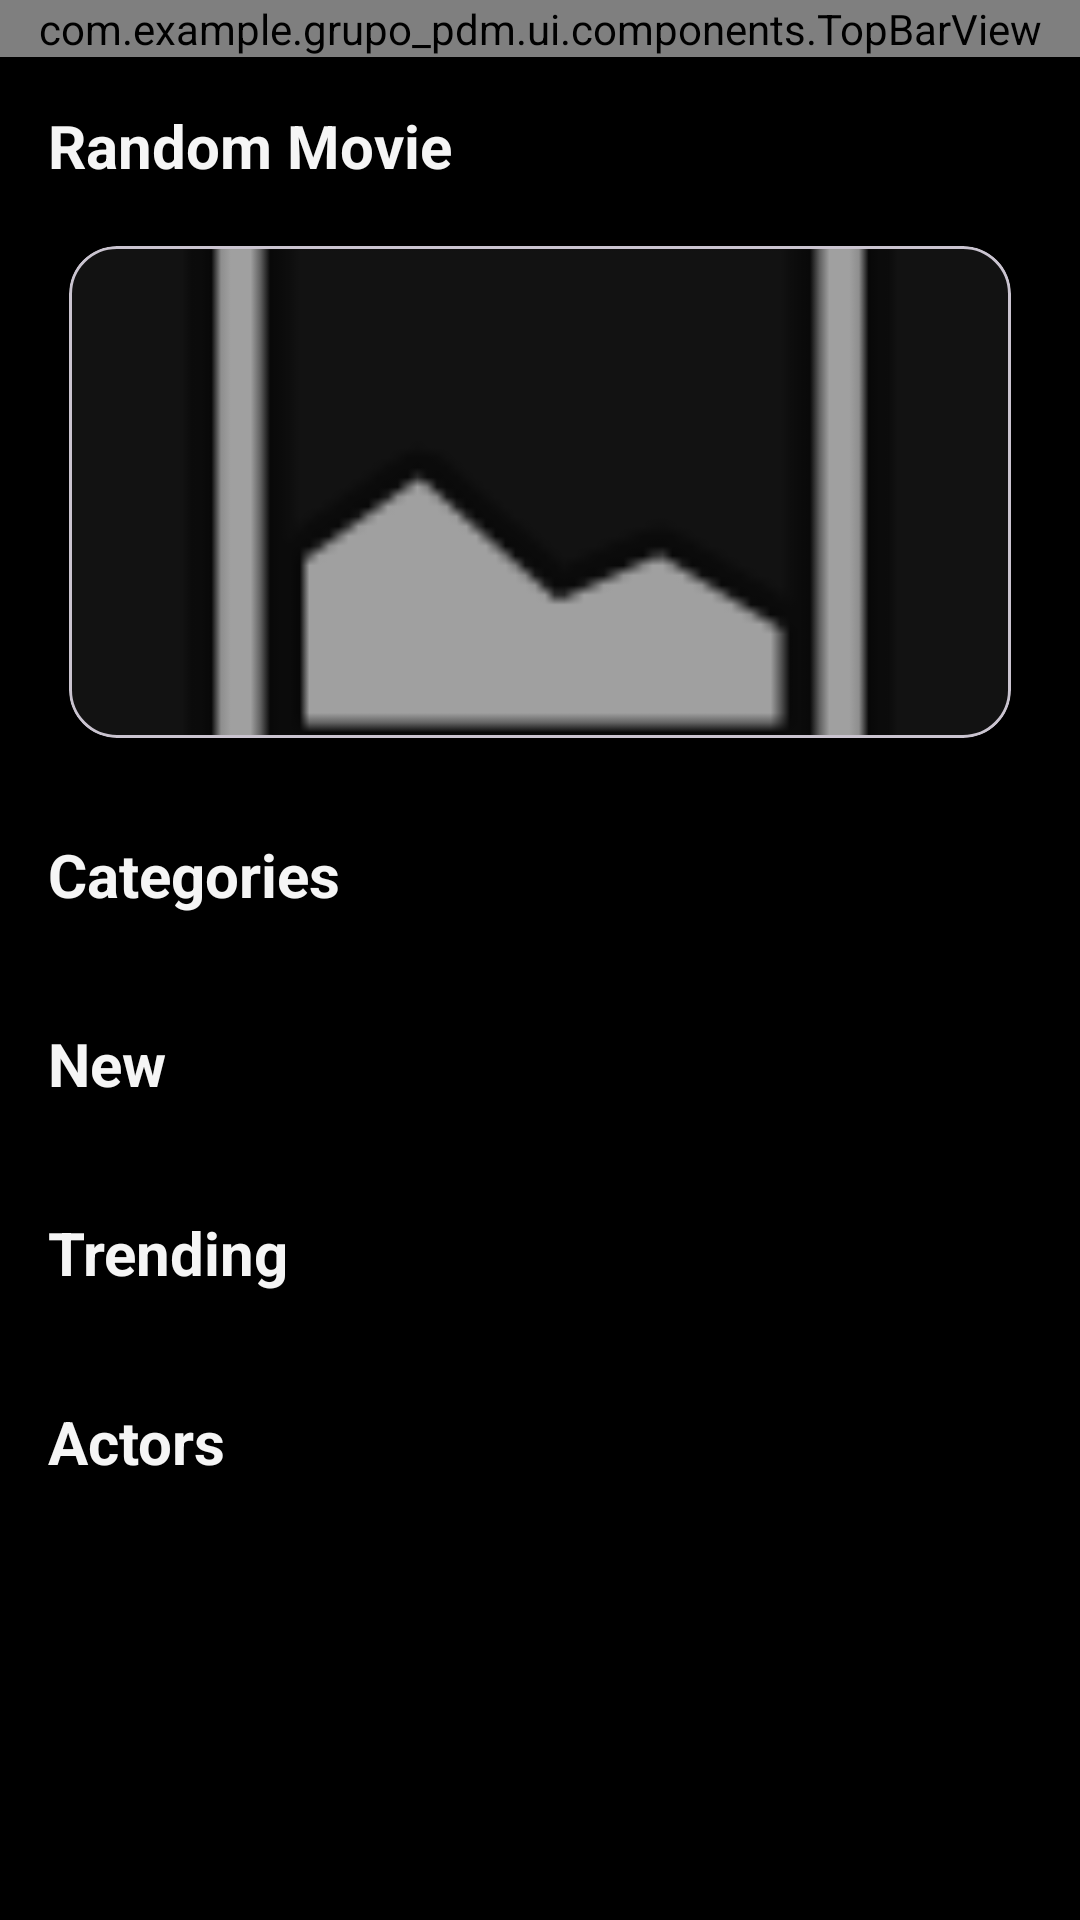

The Android layout XML behind this screen, and the referenced resources:
<!-- AndroidManifest.xml: application theme Theme.Grupo_pdm -->
<!-- res/layout/fragment_main_page.xml -->
<?xml version="1.0" encoding="utf-8"?>
<androidx.constraintlayout.widget.ConstraintLayout
    xmlns:android="http://schemas.android.com/apk/res/android"
    xmlns:app="http://schemas.android.com/apk/res-auto"
    xmlns:tools="http://schemas.android.com/tools"
    android:layout_width="match_parent"
    android:layout_height="match_parent"
    tools:context=".ui.movie.mainPageScreen.MainPage">

    
    <com.example.grupo_pdm.ui.components.TopBarView
        android:id="@+id/topBar"
        android:layout_width="0dp"
        android:layout_height="wrap_content"
        app:layout_constraintTop_toTopOf="parent"
        app:layout_constraintStart_toStartOf="parent"
        app:layout_constraintEnd_toEndOf="parent"/>

    
    <androidx.core.widget.NestedScrollView
        android:id="@+id/scrollContent"
        android:layout_width="0dp"
        android:layout_height="0dp"
        android:fillViewport="true"
        app:layout_constraintTop_toBottomOf="@id/topBar"
        app:layout_constraintBottom_toBottomOf="parent"
        app:layout_constraintStart_toStartOf="parent"
        app:layout_constraintEnd_toEndOf="parent">


        <LinearLayout
            android:layout_width="match_parent"
            android:layout_height="wrap_content"
            android:orientation="vertical"
            android:padding="16dp">

            
            <TextView
                android:layout_width="wrap_content"
                android:layout_height="wrap_content"
                android:text="@string/title_random_movie"
                android:textStyle="bold"
                android:textSize="20sp"
                android:textColor="@color/text_primary"
                android:layout_marginBottom="12dp"/>

            <com.google.android.material.card.MaterialCardView
                android:id="@+id/cardRandomMovie"
                android:layout_width="match_parent"
                android:layout_height="180dp"
                app:cardCornerRadius="16dp"
                app:cardUseCompatPadding="true">

                <ImageView
                    android:id="@+id/ivRandomMovie"
                    android:layout_width="match_parent"
                    android:layout_height="match_parent"
                    android:scaleType="centerCrop"
                    android:contentDescription="@string/cd_poster"
                    android:src="@android:drawable/ic_menu_gallery"/>
            </com.google.android.material.card.MaterialCardView>

            
            <TextView
                android:layout_width="wrap_content"
                android:layout_height="wrap_content"
                android:text="@string/title_categories"
                android:textStyle="bold"
                android:textSize="20sp"
                android:textColor="@color/text_primary"
                android:layout_marginTop="24dp"
                android:layout_marginBottom="12dp"/>

            <androidx.recyclerview.widget.RecyclerView
                android:id="@+id/rvCategories"
                android:layout_width="match_parent"
                android:layout_height="wrap_content"
                android:orientation="horizontal"
                android:clipToPadding="false"
                app:layoutManager="androidx.recyclerview.widget.LinearLayoutManager"
                tools:listitem="@layout/item_category"
                tools:itemCount="5"/>

            
            <TextView
                android:layout_width="wrap_content"
                android:layout_height="wrap_content"
                android:text="@string/title_new"
                android:textStyle="bold"
                android:textSize="20sp"
                android:textColor="@color/text_primary"
                android:layout_marginTop="24dp"
                android:layout_marginBottom="12dp"/>

            <androidx.recyclerview.widget.RecyclerView
                android:id="@+id/rvNewMovies"
                android:layout_width="match_parent"
                android:layout_height="wrap_content"
                android:orientation="horizontal"
                android:clipToPadding="false"
                app:layoutManager="androidx.recyclerview.widget.LinearLayoutManager"
                tools:listitem="@layout/item_movie_reco"
                tools:itemCount="5"/>

            
            <TextView
                android:layout_width="wrap_content"
                android:layout_height="wrap_content"
                android:text="@string/title_trending"
                android:textStyle="bold"
                android:textSize="20sp"
                android:textColor="@color/text_primary"
                android:layout_marginTop="24dp"
                android:layout_marginBottom="12dp"/>

            <androidx.recyclerview.widget.RecyclerView
                android:id="@+id/rvTrendingMovies"
                android:layout_width="match_parent"
                android:layout_height="wrap_content"
                android:orientation="horizontal"
                android:clipToPadding="false"
                app:layoutManager="androidx.recyclerview.widget.LinearLayoutManager"
                tools:listitem="@layout/item_movie_reco"
                tools:itemCount="5"/>

            
            <TextView
                android:layout_width="wrap_content"
                android:layout_height="wrap_content"
                android:text="@string/title_actors"
                android:textStyle="bold"
                android:textSize="20sp"
                android:textColor="@color/text_primary"
                android:layout_marginTop="24dp"
                android:layout_marginBottom="12dp"/>

            <androidx.recyclerview.widget.RecyclerView
                android:id="@+id/rvActors"
                android:layout_width="match_parent"
                android:layout_height="wrap_content"
                android:orientation="horizontal"
                android:clipToPadding="false"
                app:layoutManager="androidx.recyclerview.widget.LinearLayoutManager"
                tools:listitem="@layout/item_actor_home"
                tools:itemCount="5"/>


            
            <View
                android:layout_width="match_parent"
                android:layout_height="16dp"/>

        </LinearLayout>
    </androidx.core.widget.NestedScrollView>
    <com.google.android.material.floatingactionbutton.FloatingActionButton
        android:id="@+id/fabAdmin"
        android:layout_width="wrap_content"
        android:layout_height="wrap_content"
        android:contentDescription="Admin Panel"
        android:src="@drawable/ic_admin"
        android:visibility="gone"
        app:layout_constraintBottom_toBottomOf="parent"
        app:layout_constraintEnd_toEndOf="parent"
        android:layout_margin="16dp" />

</androidx.constraintlayout.widget.ConstraintLayout>
<!-- res/layout/item_category.xml (included above) -->
<?xml version="1.0" encoding="utf-8"?>
<com.google.android.material.card.MaterialCardView
    xmlns:android="http://schemas.android.com/apk/res/android"
    xmlns:app="http://schemas.android.com/apk/res-auto"
    android:layout_width="wrap_content"
    android:layout_height="wrap_content"
    android:layout_marginEnd="12dp"
    app:cardCornerRadius="20dp"
    app:cardBackgroundColor="@color/surface_light"
    app:cardElevation="2dp"
    app:strokeWidth="1dp"
    app:strokeColor="@color/divider_color">

    <TextView
        android:id="@+id/tvCategoryName"
        android:layout_width="wrap_content"
        android:layout_height="wrap_content"
        android:paddingVertical="10dp"
        android:paddingHorizontal="20dp"
        android:textSize="14sp"
        android:textColor="@color/text_primary"
        android:text="@string/placeholder_category" />

</com.google.android.material.card.MaterialCardView>
<!-- res/layout/item_movie_reco.xml (included above) -->
<?xml version="1.0" encoding="utf-8"?>
<com.google.android.material.card.MaterialCardView
    xmlns:android="http://schemas.android.com/apk/res/android"
    xmlns:app="http://schemas.android.com/apk/res-auto"
    android:layout_width="110dp"
    android:layout_height="wrap_content"
    android:layout_marginEnd="12dp"
    app:cardCornerRadius="12dp"
    app:cardBackgroundColor="@color/surface_dark"
    app:cardElevation="2dp"
    app:cardUseCompatPadding="true">

    
    <LinearLayout
        android:layout_width="match_parent"
        android:layout_height="wrap_content"
        android:padding="6dp"
        android:orientation="vertical">

        
        <FrameLayout
            android:layout_width="match_parent"
            android:layout_height="120dp">

            <ImageView
                android:id="@+id/ivPoster"
                android:layout_width="match_parent"
                android:layout_height="match_parent"
                android:scaleType="centerCrop"
                android:contentDescription="Poster"
                android:src="@android:drawable/ic_menu_report_image" />

            
            <ImageView
                android:id="@+id/ivFavorite"
                android:layout_width="24dp"
                android:layout_height="24dp"
                android:layout_gravity="top|end"
                android:layout_margin="4dp"
                android:src="@drawable/ic_heart_outline_24"
                android:visibility="visible"
                android:contentDescription="Favorite"/>
        </FrameLayout>

        <TextView
            android:id="@+id/tvTitle"
            android:layout_width="match_parent"
            android:layout_height="wrap_content"
            android:text="@string/placeholder_movie_title"
            android:textStyle="bold"
            android:textSize="12sp"
            android:textColor="@color/text_primary"
            android:maxLines="1"
            android:ellipsize="end"
            android:layout_marginTop="8dp"/>
    </LinearLayout>

</com.google.android.material.card.MaterialCardView>
<!-- res/layout/item_actor_home.xml (included above) -->
<?xml version="1.0" encoding="utf-8"?>
<com.google.android.material.card.MaterialCardView
    xmlns:android="http://schemas.android.com/apk/res/android"
    xmlns:app="http://schemas.android.com/apk/res-auto"
    android:layout_width="100dp"
    android:layout_height="wrap_content"
    android:layout_marginEnd="12dp"
    app:cardCornerRadius="12dp"
    app:cardBackgroundColor="@color/surface_dark"
    app:cardElevation="2dp"
    app:cardUseCompatPadding="true">

    <LinearLayout
        android:layout_width="match_parent"
        android:layout_height="wrap_content"
        android:padding="8dp"
        android:orientation="vertical"
        android:gravity="center_horizontal">

        
        <de.hdodenhof.circleimageview.CircleImageView
            android:id="@+id/ivActorPhoto"
            android:layout_width="70dp"
            android:layout_height="70dp"
            android:contentDescription="@string/cd_actor"
            android:src="@android:drawable/ic_menu_camera"
            app:civ_border_width="2dp"
            app:civ_border_color="?attr/colorOutline"/>

        
        <TextView
            android:id="@+id/tvActorName"
            android:layout_width="match_parent"
            android:layout_height="wrap_content"
            android:layout_marginTop="8dp"
            android:textStyle="bold"
            android:textSize="12sp"
            android:maxLines="1"
            android:ellipsize="end"
            android:gravity="center"
            android:textColor="@color/text_primary"
            android:text="@string/placeholder_actor_name"/>
    </LinearLayout>

</com.google.android.material.card.MaterialCardView>
<!-- resources referenced by this layout -->
<resources>
  <color name="divider_color">#2C2C2C</color>
  <color name="surface_dark">#121212</color>
  <color name="surface_light">#1E1E1E</color>
  <color name="text_primary">#F5F5F5</color>
  <string name="cd_actor">Actor</string>
  <string name="cd_poster">Poster</string>
  <string name="placeholder_actor_name">Actor Name</string>
  <string name="placeholder_category">Category</string>
  <string name="placeholder_movie_title">Movie Title</string>
  <string name="title_actors">Actors</string>
  <string name="title_categories">Categories</string>
  <string name="title_new">New</string>
  <string name="title_random_movie">Random Movie</string>
  <string name="title_trending">Trending</string>
  <style name="Theme.Grupo_pdm" parent="Base.Theme.Grupo_pdm" />
  <style name="Base.Theme.Grupo_pdm" parent="Theme.Material3.DayNight.NoActionBar">
          
          <item name="colorPrimary">@color/brand_red</item>
          <item name="colorOnPrimary">@color/white</item>
          <item name="colorSecondary">@color/brand_red</item>
          <item name="colorOnSecondary">@color/white</item>
          
          
          <item name="android:statusBarColor" tools:targetApi="l">@color/background_dark</item>
          <item name="android:windowBackground">@color/background_dark</item>
          <item name="colorSurface">@color/surface_dark</item>
          
          
          <item name="android:textColor">@color/text_primary</item>
          <item name="android:textColorSecondary">@color/text_secondary</item>
      </style>
  <color name="brand_red">#E50914</color>
  <color name="white">#FFFFFFFF</color>
  <color name="background_dark">#000000</color>
  <color name="text_secondary">#B3B3B3</color>
</resources>
